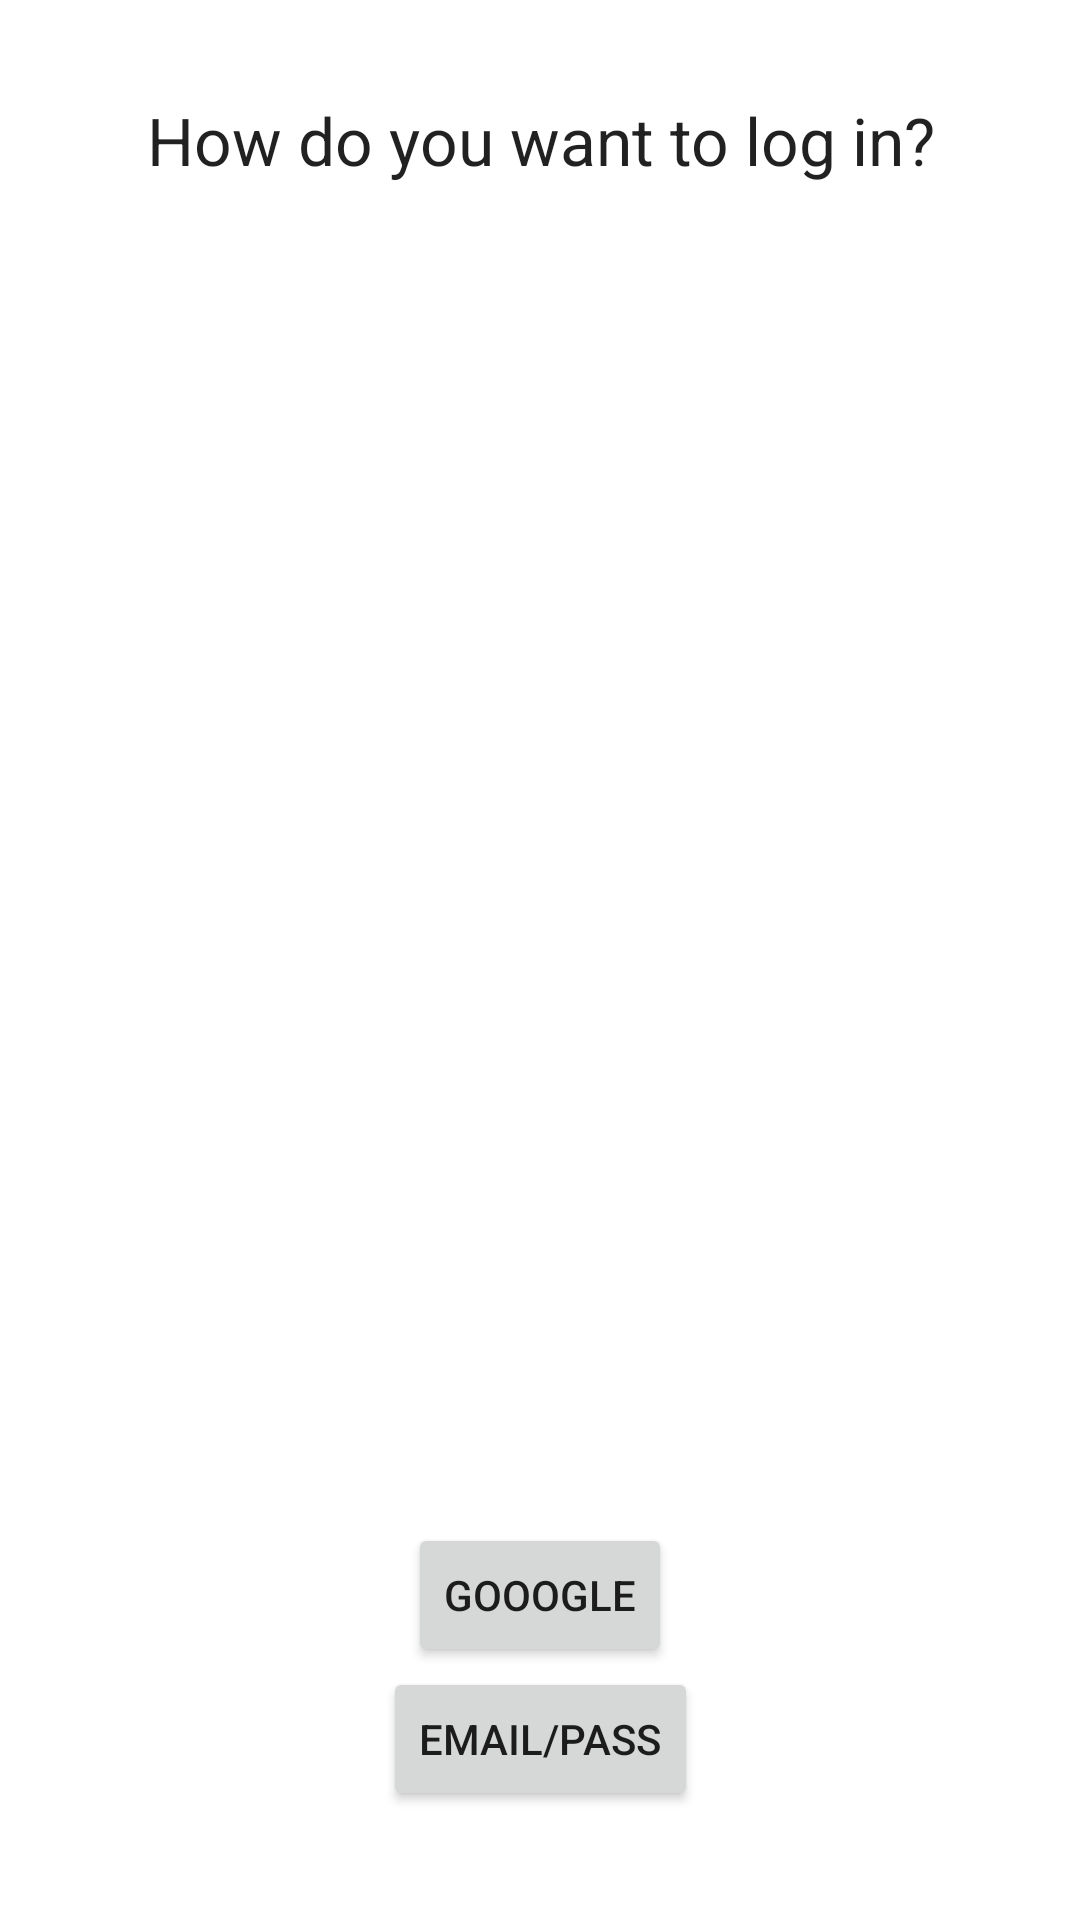

Here is an Android app screen rendered from its layout file. Give the layout XML and the strings, colors and styles it references.
<!-- AndroidManifest.xml: application theme Theme.Project4 -->
<!-- res/layout/auth_custom_layout_xml.xml -->
<?xml version="1.0" encoding="utf-8"?>
<androidx.constraintlayout.widget.ConstraintLayout xmlns:android="http://schemas.android.com/apk/res/android"
    xmlns:app="http://schemas.android.com/apk/res-auto"
    android:id="@+id/coordinatorLayout"
    android:layout_width="match_parent"
    android:layout_height="match_parent">

    <Button
        android:id="@+id/with_google"
        android:layout_width="wrap_content"
        android:layout_height="wrap_content"
        android:layout_marginTop="7dp"
        android:text="@string/gooogle"
        app:layout_constraintBottom_toTopOf="@+id/by_email"
        app:layout_constraintEnd_toEndOf="parent"
        app:layout_constraintStart_toStartOf="parent"
        app:layout_constraintTop_toBottomOf="@+id/imageView"
        app:layout_constraintVertical_bias="0.83"
        app:layout_constraintVertical_chainStyle="packed" />

    <Button
        android:id="@+id/by_email"
        android:layout_width="wrap_content"
        android:layout_height="wrap_content"
        android:text="@string/email_pass"
        app:layout_constraintBottom_toBottomOf="parent"
        app:layout_constraintEnd_toEndOf="parent"
        app:layout_constraintStart_toStartOf="parent"
        app:layout_constraintTop_toBottomOf="@+id/with_google" />

    <TextView
        android:id="@+id/textView"
        android:layout_width="0dp"
        android:layout_height="wrap_content"
        android:layout_marginStart="8dp"
        android:layout_marginTop="32dp"
        android:layout_marginEnd="8dp"
        android:gravity="center_horizontal"
        android:text="@string/how_you_want_to_log_in"
        android:textAppearance="@style/TextAppearance.AppCompat.Large"
        android:textStyle=""
        app:layout_constraintEnd_toEndOf="parent"
        app:layout_constraintStart_toStartOf="parent"
        app:layout_constraintTop_toTopOf="parent" />

    <ImageView
        android:id="@+id/imageView"
        android:layout_width="0dp"
        android:layout_height="0dp"
        android:layout_marginStart="8dp"
        android:layout_marginTop="32dp"
        android:layout_marginEnd="8dp"
        android:contentDescription="@string/map_image"
        app:layout_constraintDimensionRatio="h,640:426"
        app:layout_constraintEnd_toEndOf="parent"
        app:layout_constraintStart_toStartOf="parent"
        app:layout_constraintTop_toBottomOf="@+id/textView"
        app:srcCompat="@drawable/map" />
</androidx.constraintlayout.widget.ConstraintLayout>
<!-- resources referenced by this layout -->
<resources>
  <string name="email_pass">email/pass</string>
  <string name="gooogle">Gooogle</string>
  <string name="how_you_want_to_log_in">How do you want to log in?</string>
  <string name="map_image">Map Image</string>
  <style name="Theme.Project4" parent="Theme.MaterialComponents.DayNight.DarkActionBar">
          
          
          
          
          
          
          
          
          
          
          
  
  
          
          
          
          
          
          
          
          
          
          
          
  
  
          
          <item name="colorPrimary">@color/purple_500</item>
          <item name="colorPrimaryVariant">@color/purple_700</item>
          <item name="colorOnPrimary">@color/white</item>
          
          <item name="colorSecondary">@color/purple_700</item>
          <item name="colorSecondaryVariant">@color/teal_700</item>
          <item name="colorOnSecondary">@color/white</item>
          
          <item name="android:statusBarColor">?attr/colorPrimaryVariant</item>
          
      </style>
  <color name="purple_500">#FF6200EE</color>
  <color name="purple_700">#FF3700B3</color>
  <color name="white">#FFFFFFFF</color>
  <color name="teal_700">#FF018786</color>
</resources>
